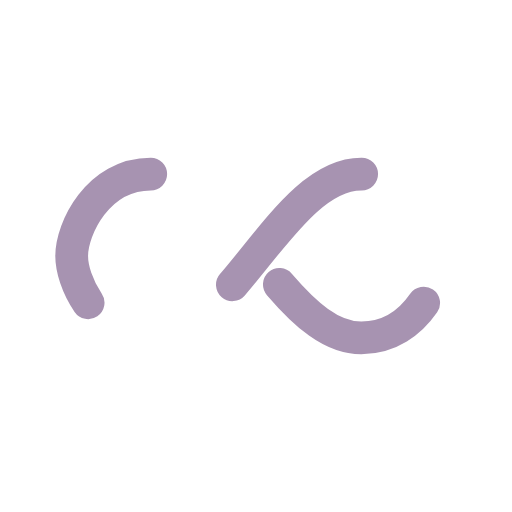
t = 0.00 s
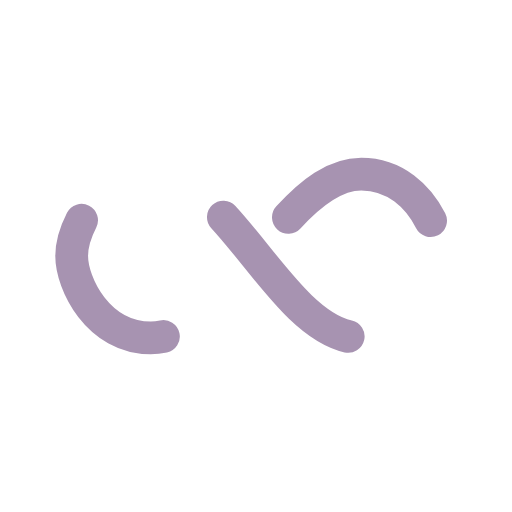
t = 0.28 s
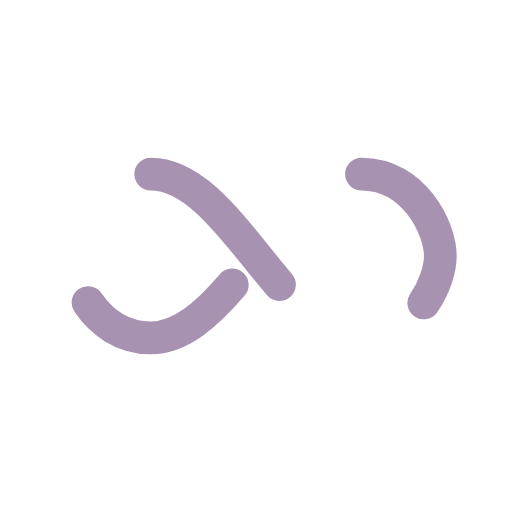
t = 0.56 s
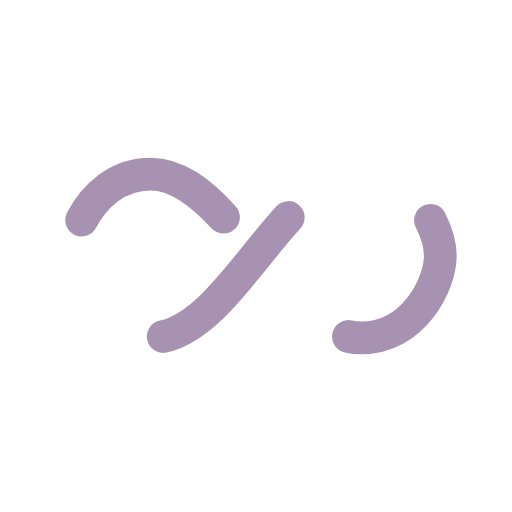
t = 0.84 s

The animated SVG that drew these frames (rendered in a browser with its animation timeline set to each time). Animation: 1 SMIL element (animate=1); one cycle of 1.12 s, repeats indefinitely.

<?xml version="1.0" encoding="utf-8"?>
<svg xmlns="http://www.w3.org/2000/svg" xmlns:xlink="http://www.w3.org/1999/xlink" style="margin: auto; background: rgb(255, 255, 255); display: block; shape-rendering: auto;" width="200px" height="200px" viewBox="0 0 100 100" preserveAspectRatio="xMidYMid">
<path fill="none" stroke="#a793b1" stroke-width="8" stroke-dasharray="42.76482137044271 42.76482137044271" d="M24.3 30C11.4 30 5 43.3 5 50s6.4 20 19.3 20c19.3 0 32.1-40 51.4-40 C88.6 30 95 43.3 95 50s-6.4 20-19.3 20C56.4 70 43.6 30 24.3 30z" stroke-linecap="round" style="transform:scale(0.8);transform-origin:50px 50px">
  <animate attributeName="stroke-dashoffset" repeatCount="indefinite" dur="1.1235955056179776s" keyTimes="0;1" values="0;256.58892822265625"></animate>
</path>
<!-- [ldio] generated by https://loading.io/ --></svg>